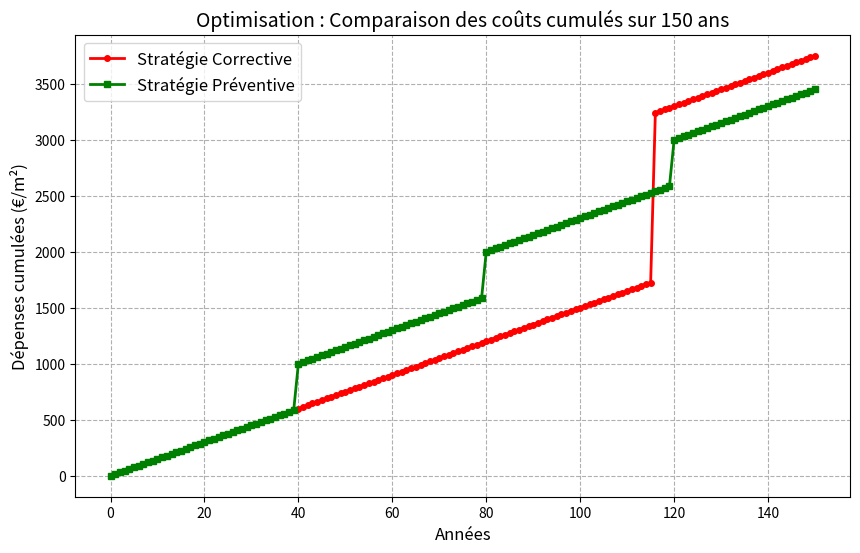

Python code for this plot:
# -*- coding: utf-8 -*-
"""
Created on Fri Feb 27 15:49:46 2026

@author: Devra
"""

import numpy as np
import matplotlib.pyplot as plt

# 1. Définir les états et Matrice Transition P et les coûts
etats = ["excellent", "bon", "moyen","dégradé","mauvais"]

# Les lignes doivent sommer à 1
P = np.array([
    [0.944, 0.055, 0.001, 0.000, 0.000],    # De excellent vers...
    [0.000, 0.976, 0.024, 0.000, 0.000],    # De bon vers...
    [0.000, 0.000, 0.997, 0.003, 0.000],    # De moyen vers...
    [0.000, 0.000, 0.000, 0.970, 0.030],    # De dégradé vers... 
    [0.000, 0.000, 0.000, 0.000, 1.000]     # De mauvais vers... cette état est absorbant
 
])  

# --- Coûts unitaires (en €/m2) ---
# Indice 0 : Inspection 
# Indice 1 : Maintenance Préventive 
# Indice 2 : Maintenance Corrective

couts = [15, 400, 1500]
seuil_critique = 0.1 # Choix arbitraire du seil où la probabilité que l'état soit alarmant 

# duree_simulation = int(input("Entrez la durée de simulation (en années) : ")) # Duréé de simulation
duree_simulation=150

# --- 2. INITIALISATION DES DEUX SCÉNARIOS ---
# On crée un pont et un budget pour chaque stratégie
etat_corr = np.array([1.0, 0.0, 0.0, 0.0, 0.0])
etat_prev = np.array([1.0, 0.0, 0.0, 0.0, 0.0])

budget_corr = 0
budget_prev = 0

historique_budget_corr = [0]
historique_budget_prev = [0]

# --- 3. SIMULATION COMPARATIVE ---
for annee in range(1, duree_simulation + 1):
    
    # A. Dégradation des deux ponts
    etat_corr = np.dot(etat_corr, P)
    etat_prev = np.dot(etat_prev, P)
    
    # B. Coût d'inspection pour les deux (+15€)
    budget_corr = budget_corr + couts[0]
    budget_prev = budget_prev + couts[0]

    # C. Application de la Stratégie CORRECTIVE (On surveille l'état Alarmant : indice 4)
    if etat_corr[4] > seuil_critique:
        budget_corr = budget_corr + couts[2]   # On paie 1500€
        etat_corr = np.array([1.0, 0.0, 0.0, 0.0, 0.0]) # Remise à neuf
        
    # D. Application de la Stratégie PRÉVENTIVE (On surveille l'état Bon : indice 2)
    if etat_prev[2] > 0.4:
        budget_prev = budget_prev + couts[1]  # On paie 400€
        etat_prev = np.array([1.0, 0.0, 0.0, 0.0, 0.0]) # Remise à neuf
        
    # E. Enregistrement des budgets
    historique_budget_corr.append(budget_corr)
    historique_budget_prev.append(budget_prev)

# --- 4. AFFICHAGE DU GRAPHIQUE COMPARATIF ---
plt.figure(figsize=(10, 6))

# On trace la ligne de la stratégie Corrective (en rouge)
plt.plot(range(duree_simulation + 1), historique_budget_corr, label="Stratégie Corrective", color='red', linewidth=2, marker='o', markersize=4)

# On trace la ligne de la stratégie Préventive (en vert)
plt.plot(range(duree_simulation + 1), historique_budget_prev, label="Stratégie Préventive", color='green', linewidth=2, marker='s', markersize=4)

plt.title(f"Optimisation : Comparaison des coûts cumulés sur {duree_simulation} ans", fontsize=14)
plt.xlabel("Années", fontsize=12)
plt.ylabel("Dépenses cumulées (€/m²)", fontsize=12)
plt.grid(True, linestyle='--')
plt.legend(fontsize=12)
plt.show()

# Affichage du bilan dans la console
print(f"--- BILAN SUR {duree_simulation} ANS ---")
print(f"Coût total Correctif : {budget_corr} €/m²")
print(f"Coût total Préventif : {budget_prev} €/m²")
